The GitHub repository DarksAces/Pruebas contains a labelled image folder "dataset" with 27 categories: african art, architecture, ceramics, comics manga, concept art, cyberpunk, drawings, graffiti, mosaics, non art, oil painting, origami, paintings, photography, pixel art, scientific illustration, sculptures, stained glass, steampunk, tattoo art, textiles, textures, ukiyo-e, vaporwave, vehicles, video art, watercolor. Examples follow, each with its label.

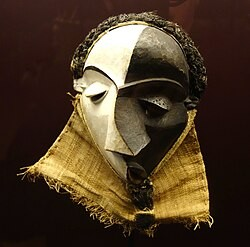
Label: african art

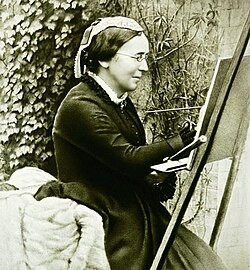
Label: scientific illustration

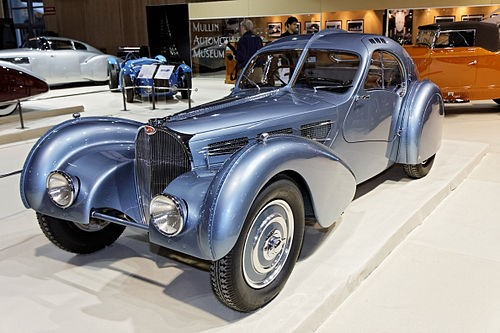
Label: vehicles

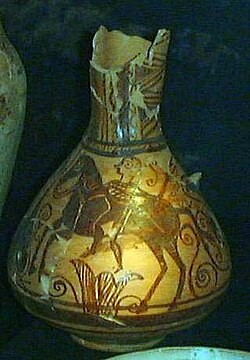
Label: ceramics

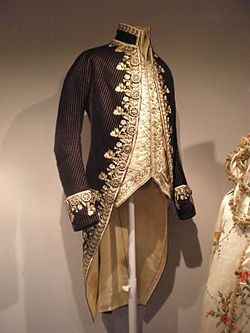
Label: textiles

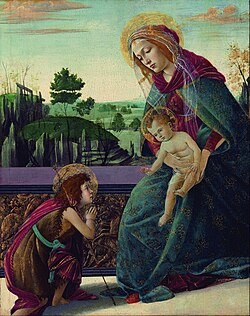
Label: paintings
